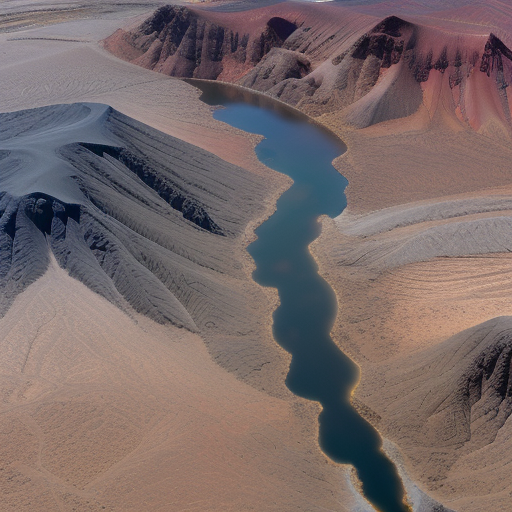
Generation parameters embedded in this image by AUTOMATIC1111 Stable Diffusion web UI or a fork of it (Forge, ...) (PNG 'parameters' text chunk):
Top-down vertical satellite view, alluvial terrain, volcanic land, barren land, vertical top down perspective
Negative prompt: circle
Steps: 20, Sampler: Euler a, CFG scale: 7, Seed: 3967453896, Size: 512x512, Model hash: d7fc69397d, Model: realisticVisionV50_v50VAE, Version: v1.5.1